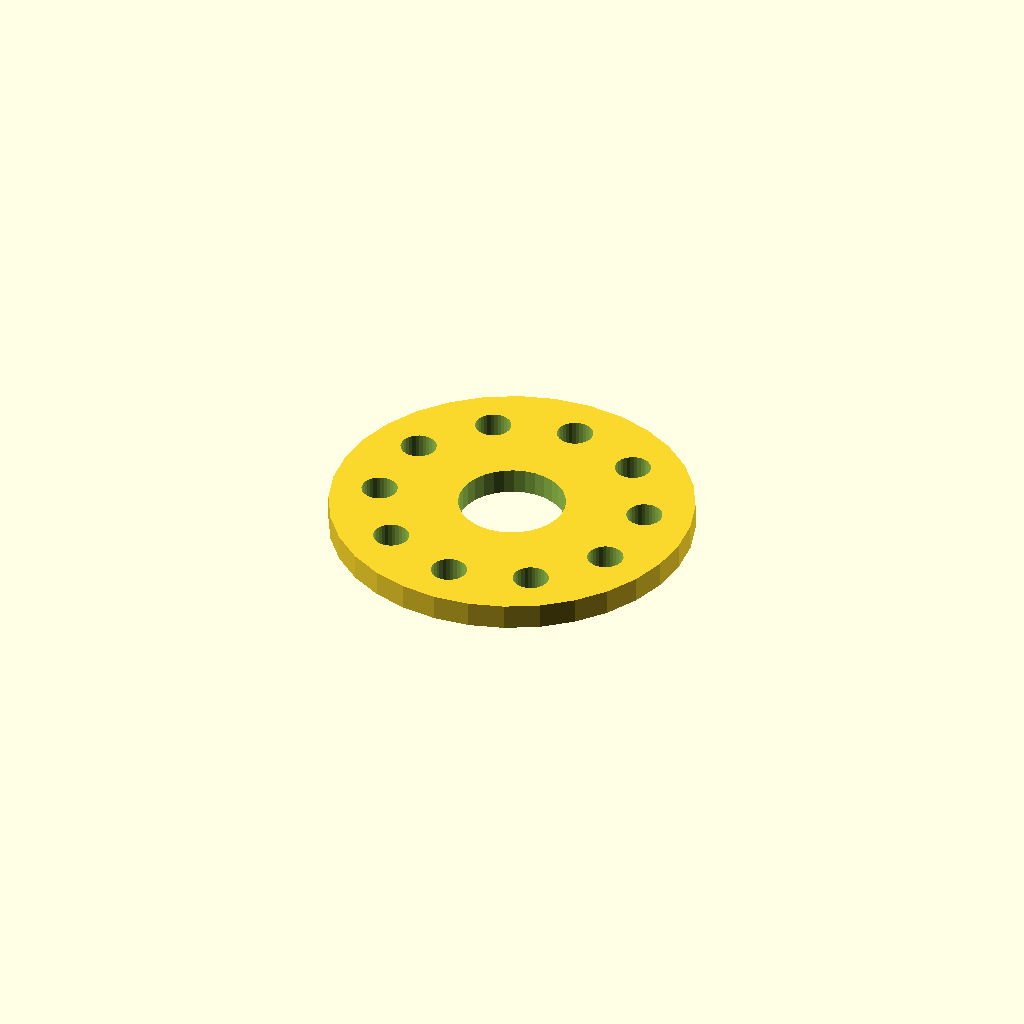
Cell 1: rendered with the file's own defaults.
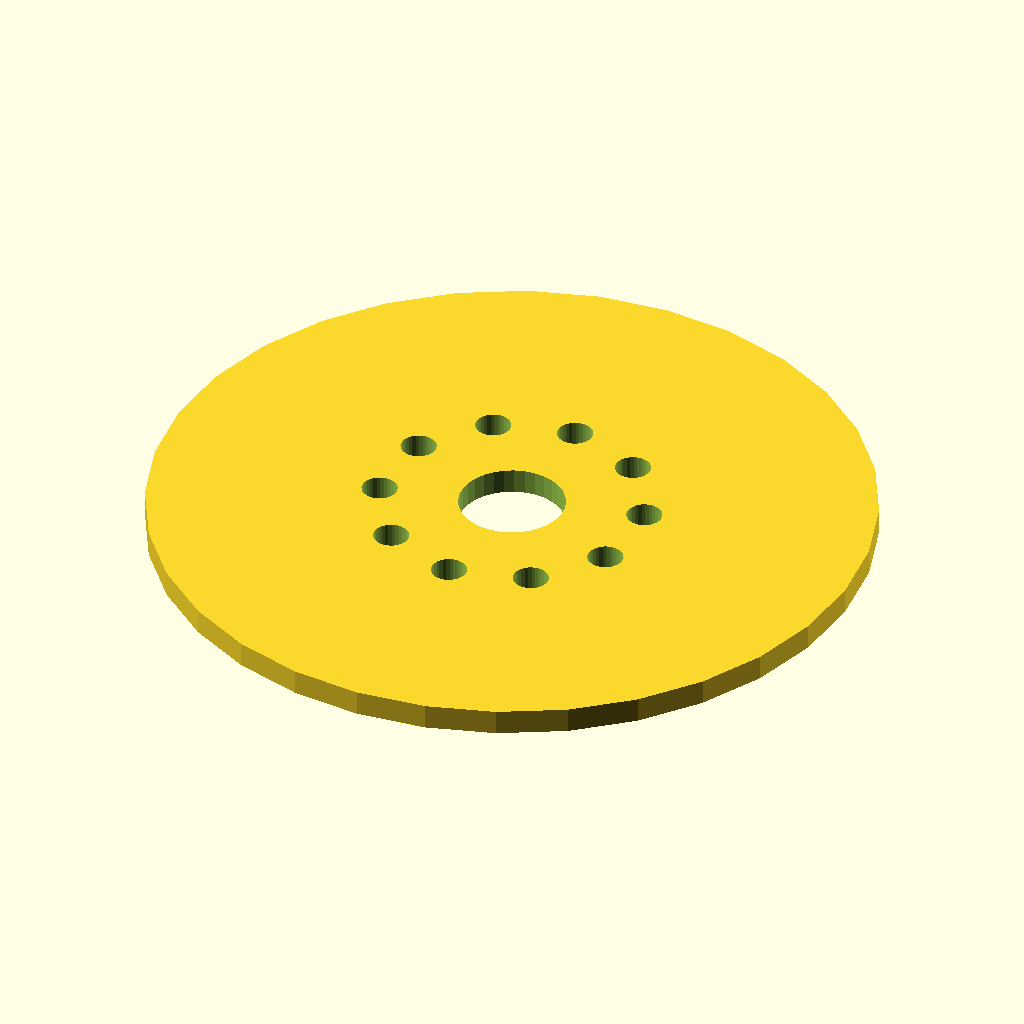
Cell 2: flange_d = 170 (everything else at default).
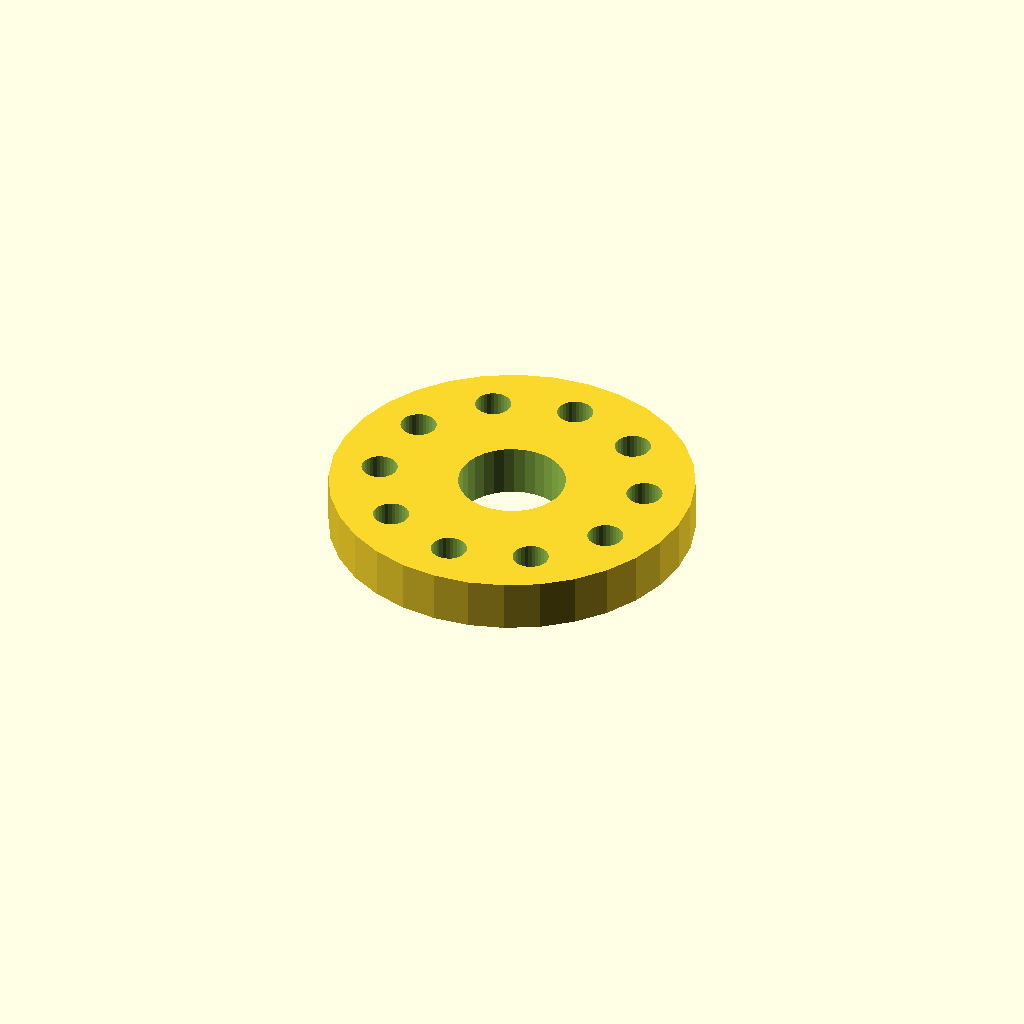
Cell 3: the same model with thickness = 12.
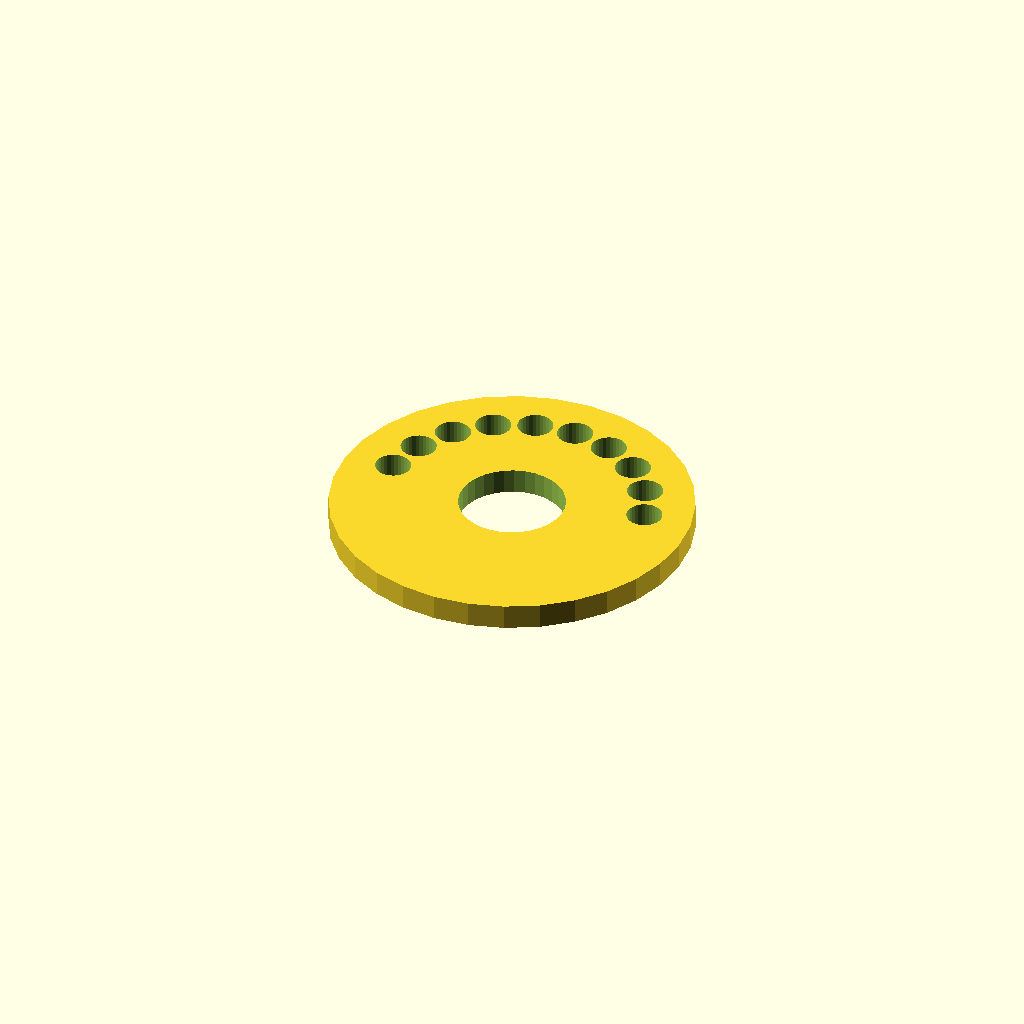
Cell 4: holes = 20 (everything else at default).
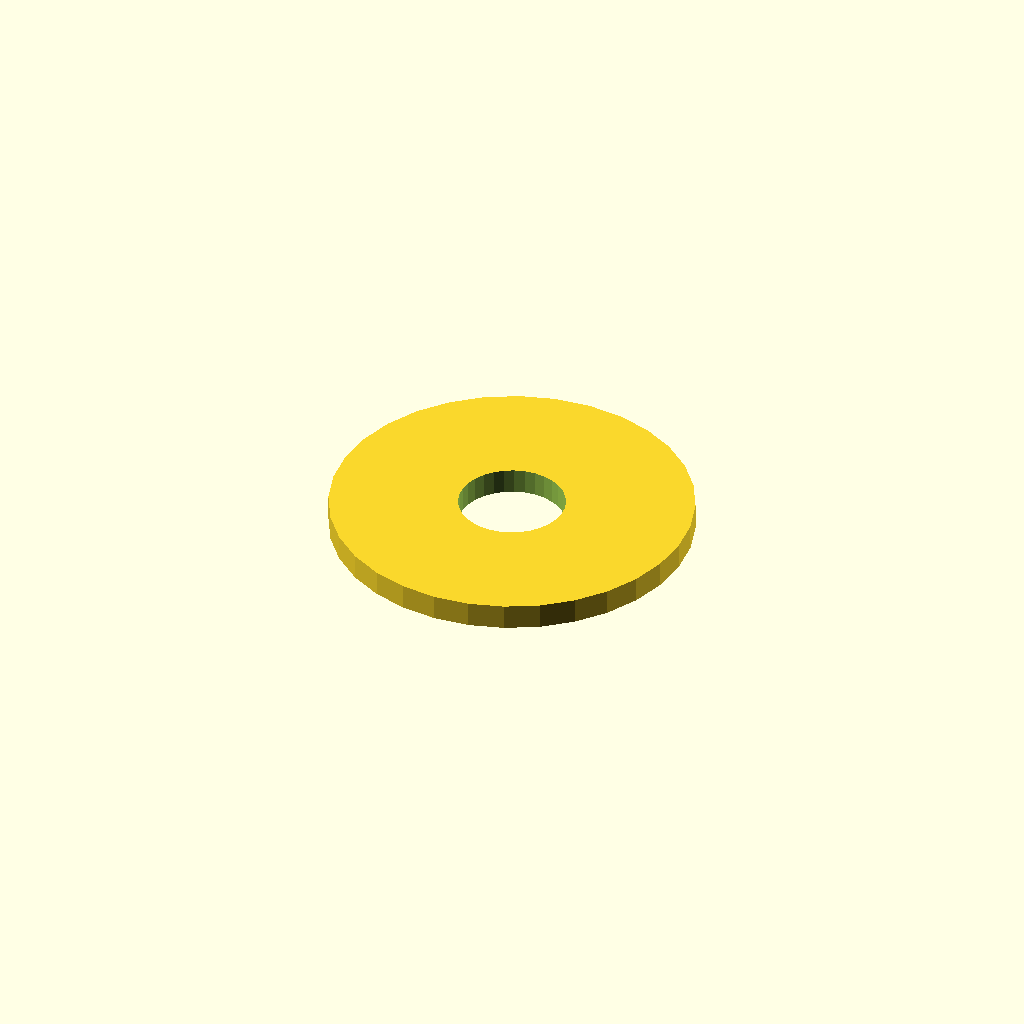
Cell 5: pcd = 124.4 (everything else at default).
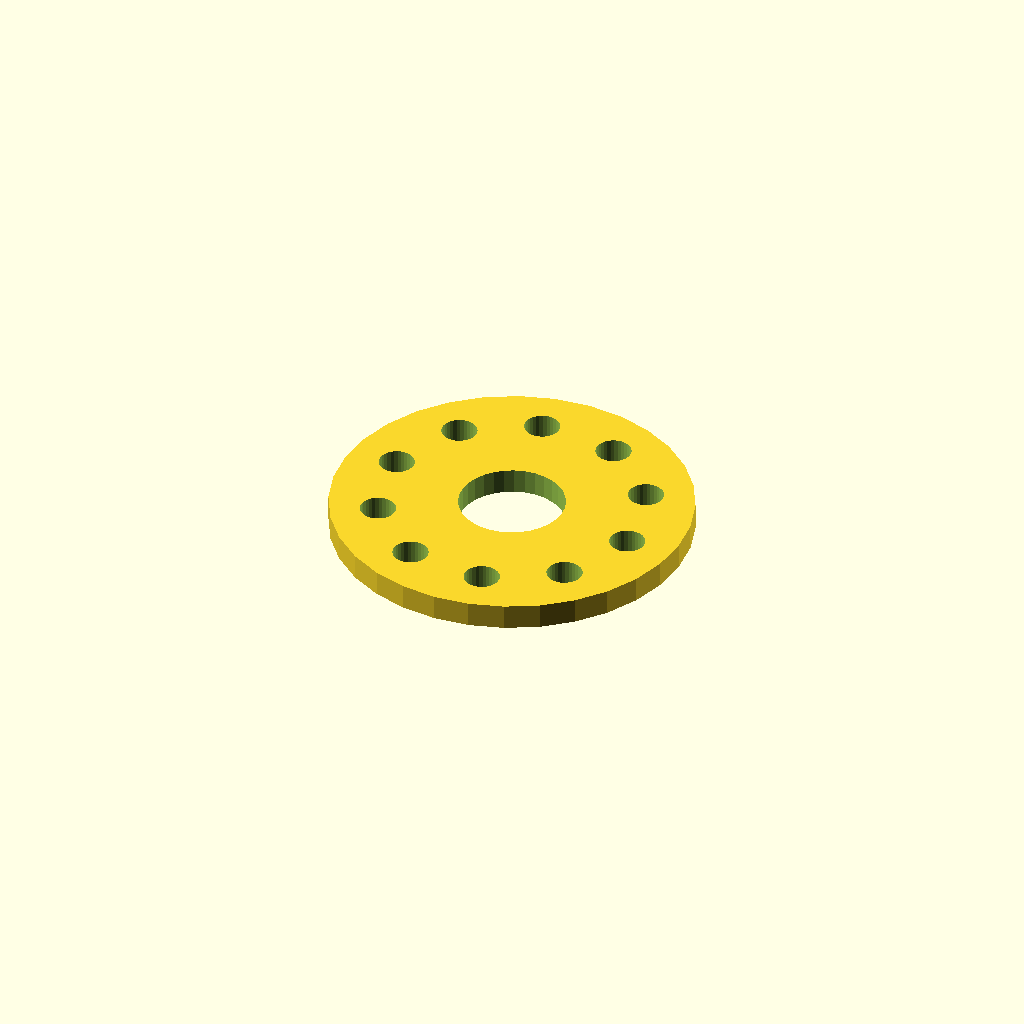
Cell 6: start_deg = 30 (everything else at default).
All cells are drawn from one camera (rotation 55°, 0°, 25°, orthographic, colour scheme Cornfield), so only the parameter changes between them.
OpenSCAD source file optional_data/data/place1/boltcircles/part_0092.scad:
$fn = 32;

// ----------------------------------------------------------------------
// Flange Ø85 x 6
// 10 holes on a Ø62.2 bolt circle, bolted joints
// ----------------------------------------------------------------------

// --- parameters (mm) ---
flange_d = 85;   // outside diameter of the flange
thickness = 6;   // flange thickness
holes = 10;      // number of bolt holes
pcd = 62.2;      // bolt circle diameter
start_deg = 15;  // angle of the first hole, from +X
hole_d = 8.4;    // bolt hole diameter
bore_d = 25;     // central through bore
hub_d = 37;      // hub outside diameter
hub_h = 0;       // hub height above the flange face (0 = no hub)

// --- derived feature positions (mm) ---
height = thickness + hub_h;  // = 6   overall height of the part
pcd_r = pcd / 2;             // = 31.1   bolt circle radius
hole_step = 360 / holes;     // = 36   angular pitch
feature_centers = [
  [pcd_r * cos(start_deg + 0 * hole_step), pcd_r * sin(start_deg + 0 * hole_step)],
  [pcd_r * cos(start_deg + 1 * hole_step), pcd_r * sin(start_deg + 1 * hole_step)],
  [pcd_r * cos(start_deg + 2 * hole_step), pcd_r * sin(start_deg + 2 * hole_step)],
  [pcd_r * cos(start_deg + 3 * hole_step), pcd_r * sin(start_deg + 3 * hole_step)],
  [pcd_r * cos(start_deg + 4 * hole_step), pcd_r * sin(start_deg + 4 * hole_step)],
  [pcd_r * cos(start_deg + 5 * hole_step), pcd_r * sin(start_deg + 5 * hole_step)],
  [pcd_r * cos(start_deg + 6 * hole_step), pcd_r * sin(start_deg + 6 * hole_step)],
  [pcd_r * cos(start_deg + 7 * hole_step), pcd_r * sin(start_deg + 7 * hole_step)],
  [pcd_r * cos(start_deg + 8 * hole_step), pcd_r * sin(start_deg + 8 * hole_step)],
  [pcd_r * cos(start_deg + 9 * hole_step), pcd_r * sin(start_deg + 9 * hole_step)]
];   // bolt hole centres on the pitch circle

// flange disc, every hole and the bore cut straight through
difference() {
  union() {
    cylinder(d = flange_d, h = thickness);
  }
  translate([0, 0, -1]) cylinder(d = bore_d, h = height + 2);  // bore, through
  for (centre = feature_centers)
    translate([centre[0], centre[1], -1]) cylinder(d = hole_d, h = thickness + 2);
}
Parameter table extracted from the source (name, type, default, range or options):
flange_d: number, default 85
thickness: number, default 6
holes: number, default 10
pcd: number, default 62.2
start_deg: number, default 15
hole_d: number, default 8.4
bore_d: number, default 25
hub_d: number, default 37
hub_h: number, default 0
